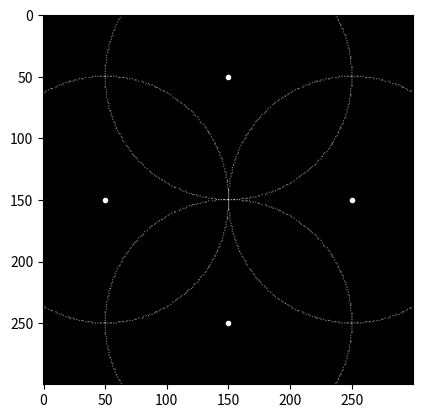

Python code for this plot:
import numpy as np
import matplotlib.pyplot as plt

img = np.zeros((300, 300), dtype=np.uint8)

p0 = 50, 150
img[p0] = 255
p1 = 150, 250
img[p1] = 255
p2 = 250, 150
img[p2] = 255
p3 = 150, 50
img[p3] = 255

plt.imshow(img, cmap='gray')
plt.plot(p0[0], p0[1], 'w.')
plt.plot(p1[0], p1[1], 'w.')
plt.plot(p2[0], p2[1], 'w.')
plt.plot(p3[0], p3[1], 'w.')

# Initialize Hough space
hough_space = np.zeros(img.shape, dtype=np.int32)
height, width = img.shape

# my guess of the radius
radius = 100

for w in range(width):
    for h in range(height):
        # check edge pixels
        if img[w,h] > 0:            
            # Go through every pixel of the Hough space
            for theta in range(360):
                x = int(radius * np.cos(theta) + w + 0.5)
                y = int(radius * np.sin(theta) + h + 0.5)
                if x >= 0 and x < width and y >= 0 and y < height:
                    hough_space[x, y] += 1
                        
plt.imshow(np.log(hough_space + 1), cmap='gray')